Labelled photos from "SPBDD-Sugarcane-Pokkah-Boeng-Dataset", an image-classification folder in Shukichi/SPBDD-Sugarcane-Pokkah-Boeng-Dataset. The possible labels are: healthy, mild, moderate, severe.

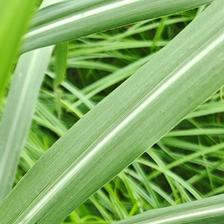
Label: healthy

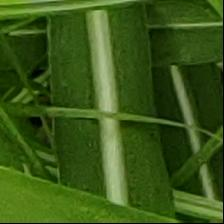
Label: healthy

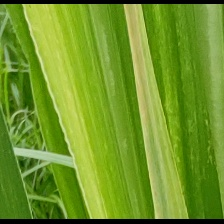
Label: mild

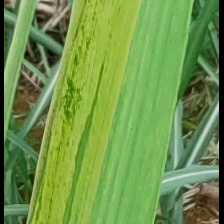
Label: mild

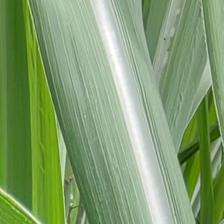
Label: healthy

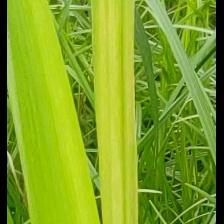
Label: mild
